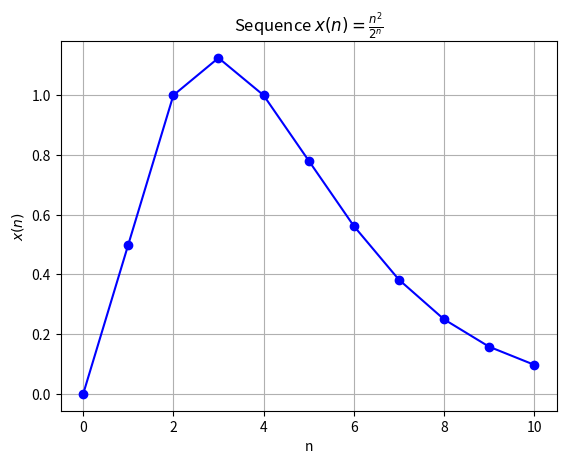

Write the Python code that produced this figure.
import numpy as np
import matplotlib.pyplot as plt

def sequence_x(n):
    return n**2 / 2**n

# Generate values for n from 0 to 10 (you can adjust this range)
n_values = np.arange(0, 11)
x_values = [sequence_x(n) for n in n_values]

# Plotting the sequence
plt.plot(n_values, x_values, marker='o', linestyle='-', color='b')
plt.title('Sequence $x(n) = \\frac{n^2}{2^n}$')
plt.xlabel('n')
plt.ylabel('$x(n)$')
plt.grid(True)
plt.show()

